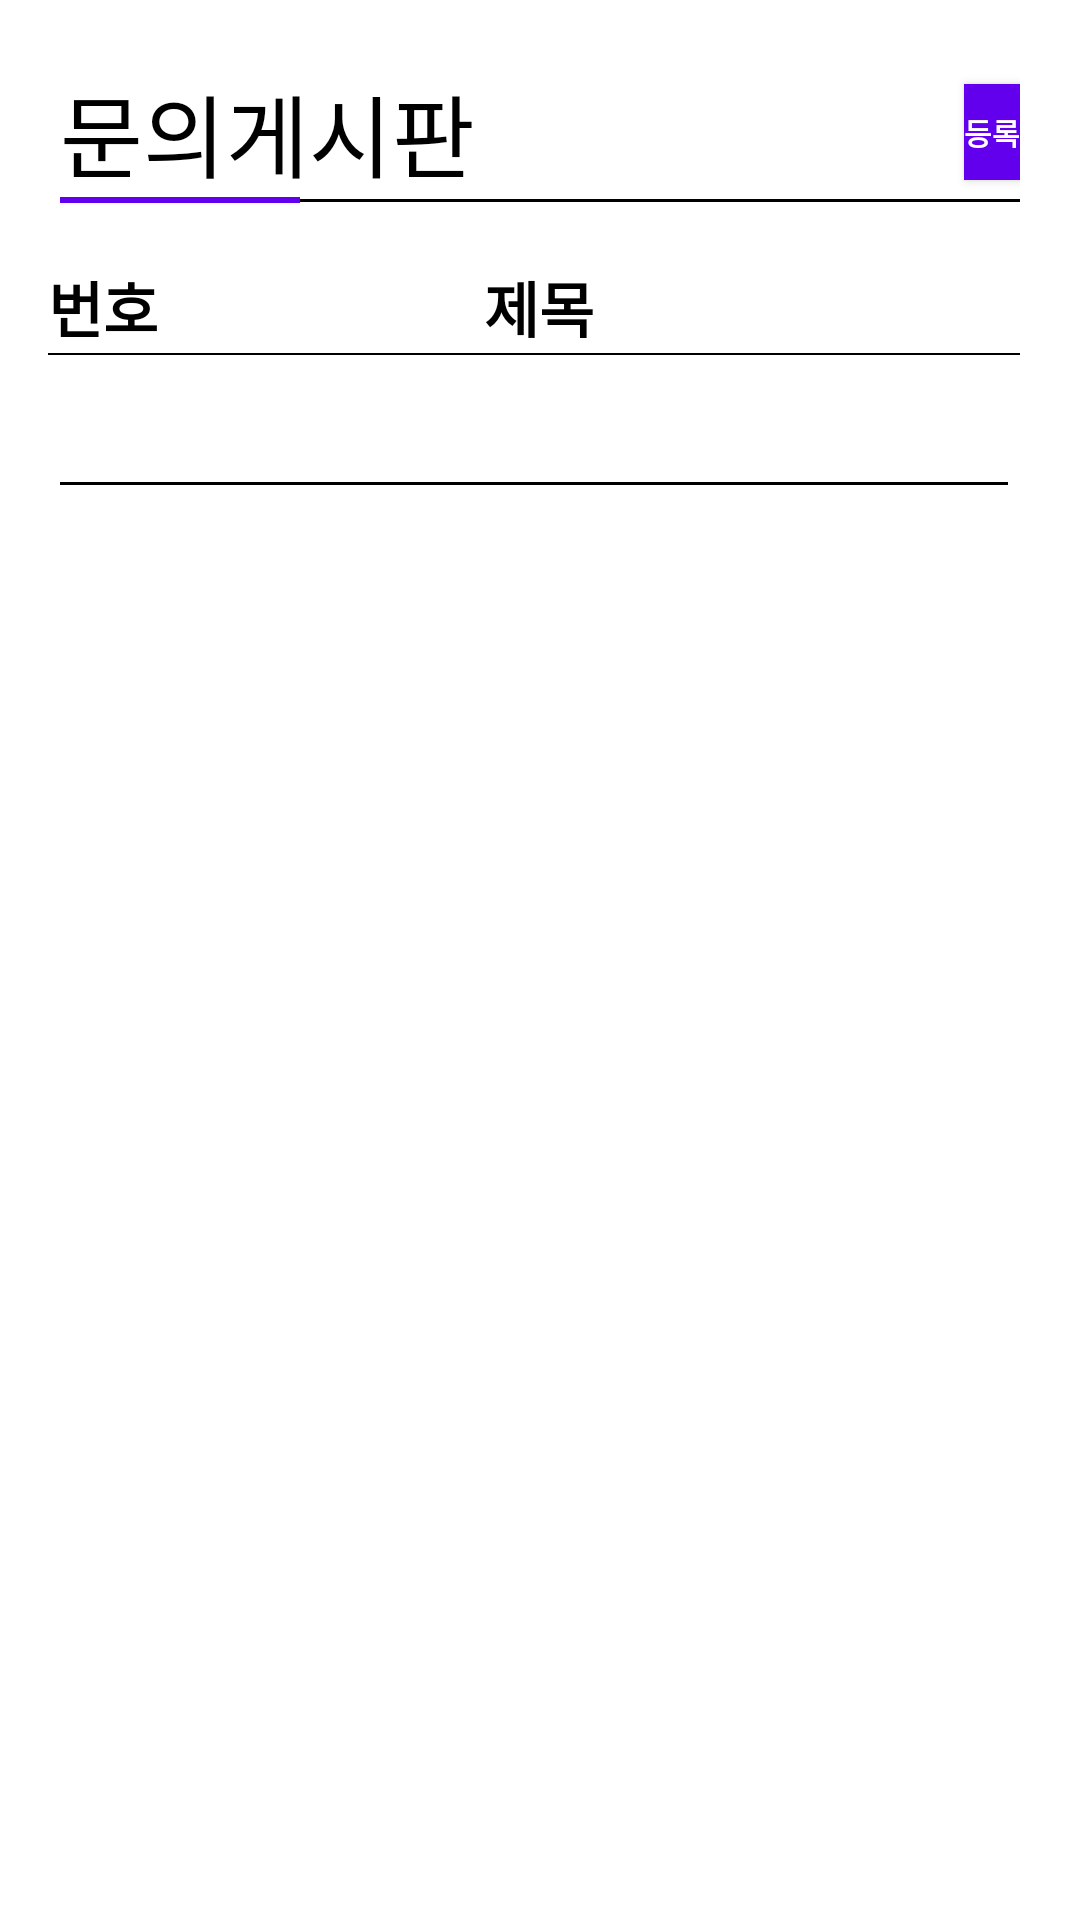

Produce the Android XML layout that renders to this screen, including the resource entries it uses.
<!-- AndroidManifest.xml: application theme Theme.Nav_item -->
<!-- res/layout/fragment_cs_page.xml -->
<?xml version="1.0" encoding="utf-8"?>
<ScrollView
    xmlns:android="http://schemas.android.com/apk/res/android"
    xmlns:app="http://schemas.android.com/apk/res-auto"
    android:layout_width="match_parent"
    android:layout_height="match_parent"
    android:background="@color/white">

    <androidx.constraintlayout.widget.ConstraintLayout
        android:id="@+id/cs_page_layout"
        android:layout_width="match_parent"
        android:layout_height="wrap_content">

        <androidx.constraintlayout.widget.ConstraintLayout
            android:id="@+id/constraint1"
            android:layout_width="match_parent"
            android:layout_height="wrap_content"
            android:layout_marginStart="@dimen/side_margin"
            android:layout_marginTop="@dimen/tap_to_textview"
            android:layout_marginEnd="@dimen/tap_to_textview"
            app:layout_constraintEnd_toEndOf="parent"
            app:layout_constraintStart_toStartOf="parent"
            app:layout_constraintTop_toTopOf="parent">

            <TextView
                android:id="@+id/title_textview1"
                android:layout_width="wrap_content"
                android:layout_height="wrap_content"
                android:text="문의게시판"
                android:textColor="@color/black"
                android:textSize="@dimen/title_text_size"
                app:layout_constraintBottom_toBottomOf="parent"
                app:layout_constraintStart_toStartOf="parent"
                app:layout_constraintTop_toTopOf="parent" />

            <View
                android:id="@+id/view1"
                android:layout_width="80dp"
                android:layout_height="2dp"
                android:background="@color/purple_500"
                app:layout_constraintStart_toStartOf="@+id/title_textview1"
                app:layout_constraintTop_toBottomOf="@+id/title_textview1" />

            <View
                android:id="@+id/view2"
                android:layout_width="0dp"
                android:layout_height="1dp"
                android:background="@color/black"
                app:layout_constraintBottom_toBottomOf="parent"
                app:layout_constraintEnd_toEndOf="parent"
                app:layout_constraintStart_toEndOf="@+id/view1"
                app:layout_constraintTop_toBottomOf="@+id/title_textview1" />

            <Button
                android:id="@+id/cs_regist_page_bt"
                android:layout_width="wrap_content"
                android:layout_height="32dp"
                android:background="@color/design_default_color_primary"
                android:minWidth="0dp"
                android:minHeight="0dp"
                android:text="등록"
                android:textColor="@color/white"
                android:textSize="10dp"
                android:textStyle="bold"
                app:backgroundTint="@null"
                app:layout_constraintBottom_toBottomOf="parent"
                app:layout_constraintEnd_toEndOf="@+id/view2"
                app:layout_constraintHorizontal_bias="1.0"
                app:layout_constraintStart_toEndOf="@+id/title_textview1"
                app:layout_constraintTop_toTopOf="parent" />


        </androidx.constraintlayout.widget.ConstraintLayout>

        <androidx.constraintlayout.widget.ConstraintLayout
            android:layout_width="0dp"
            android:layout_height="wrap_content"
            android:layout_marginTop="@dimen/title_to_layout_margin"
            app:layout_constraintEnd_toEndOf="parent"
            app:layout_constraintStart_toStartOf="parent"
            app:layout_constraintTop_toBottomOf="@+id/constraint1">

            <TextView
                android:id="@+id/textView5"
                android:layout_width="@dimen/recycler_two_word_w"
                android:layout_height="@dimen/recycler_word_h"
                android:text="번호"
                android:textColor="@color/black"
                android:textSize="20dp"
                android:textStyle="bold"
                app:layout_constraintEnd_toEndOf="parent"
                app:layout_constraintHorizontal_bias="0.05"
                app:layout_constraintStart_toStartOf="parent"
                app:layout_constraintTop_toTopOf="parent" />

            <TextView
                android:id="@+id/textView6"
                android:layout_width="@dimen/recycler_two_word_w"
                android:layout_height="@dimen/recycler_word_h"
                android:text="제목"
                android:textColor="@color/black"
                android:textSize="20dp"
                android:textStyle="bold"
                app:layout_constraintEnd_toEndOf="parent"
                app:layout_constraintHorizontal_bias="0.4"
                app:layout_constraintStart_toEndOf="@+id/textView5"
                app:layout_constraintTop_toTopOf="parent" />

            <View
                android:id="@+id/view5"
                android:layout_width="0dp"
                android:layout_height="2px"
                android:layout_marginTop="5dp"
                android:layout_marginEnd="20dp"
                android:background="@color/black"
                app:layout_constraintEnd_toEndOf="parent"
                app:layout_constraintHorizontal_bias="0.0"
                app:layout_constraintStart_toStartOf="@+id/textView5"
                app:layout_constraintTop_toBottomOf="@+id/textView5" />

            <androidx.recyclerview.widget.RecyclerView
                android:id="@+id/csRecycler"
                android:layout_width="0dp"
                android:layout_height="wrap_content"
                android:background="@color/white"
                android:nestedScrollingEnabled="false"
                app:layoutManager="androidx.recyclerview.widget.LinearLayoutManager"
                app:layout_constraintEnd_toEndOf="@+id/view5"
                app:layout_constraintStart_toStartOf="@+id/textView5"
                app:layout_constraintTop_toBottomOf="@+id/view5"></androidx.recyclerview.widget.RecyclerView>

            <EditText
                android:id="@+id/csSearchText"
                android:layout_width="0dp"
                android:layout_height="wrap_content"
                android:layout_marginTop="10dp"
                android:layout_marginBottom="30dp"
                android:backgroundTint="@color/black"
                app:layout_constraintBottom_toBottomOf="parent"
                app:layout_constraintEnd_toEndOf="@+id/csRecycler"
                app:layout_constraintStart_toStartOf="@+id/csRecycler"
                app:layout_constraintTop_toBottomOf="@+id/csRecycler" />

            <ImageView
                android:id="@+id/csSearchImage"
                android:layout_width="wrap_content"
                android:layout_height="wrap_content"
                android:src="@drawable/search_image"
                app:layout_constraintBottom_toBottomOf="@+id/csSearchText"
                app:layout_constraintEnd_toEndOf="@+id/csSearchText"
                app:layout_constraintTop_toTopOf="@+id/csSearchText"
                app:layout_constraintVertical_bias="0.285" />
        </androidx.constraintlayout.widget.ConstraintLayout>
    </androidx.constraintlayout.widget.ConstraintLayout>
</ScrollView>
<!-- resources referenced by this layout -->
<resources>
  <dimen name="recycler_two_word_w">38dp</dimen>
  <dimen name="recycler_word_h">25dp</dimen>
  <dimen name="side_margin">20dp</dimen>
  <dimen name="tap_to_textview">20dp</dimen>
  <dimen name="title_text_size">30dp</dimen>
  <dimen name="title_to_layout_margin">20dp</dimen>
  <style name="Theme.Nav_item" parent="Theme.MaterialComponents.DayNight.DarkActionBar">
          
          <item name="colorPrimary">@color/purple_500</item>
          <item name="colorPrimaryVariant">@color/purple_700</item>
          <item name="colorOnPrimary">@color/white</item>
          
          <item name="colorSecondary">@color/teal_200</item>
          <item name="colorSecondaryVariant">@color/teal_700</item>
          <item name="colorOnSecondary">@color/black</item>
          
          <item name="android:statusBarColor" tools:targetApi="l">?attr/colorPrimaryVariant</item>
          
      </style>
  <!-- not gathered from this repository: default colours our renderer supplied (Android Studio template values) -->
  <color name="purple_500">#FF6200EE</color>
  <color name="purple_700">#FF3700B3</color>
  <color name="teal_200">#FF03DAC5</color>
  <color name="teal_700">#FF018786</color>
  <color name="black">#FF000000</color>
  <color name="white">#FFFFFFFF</color>
</resources>
